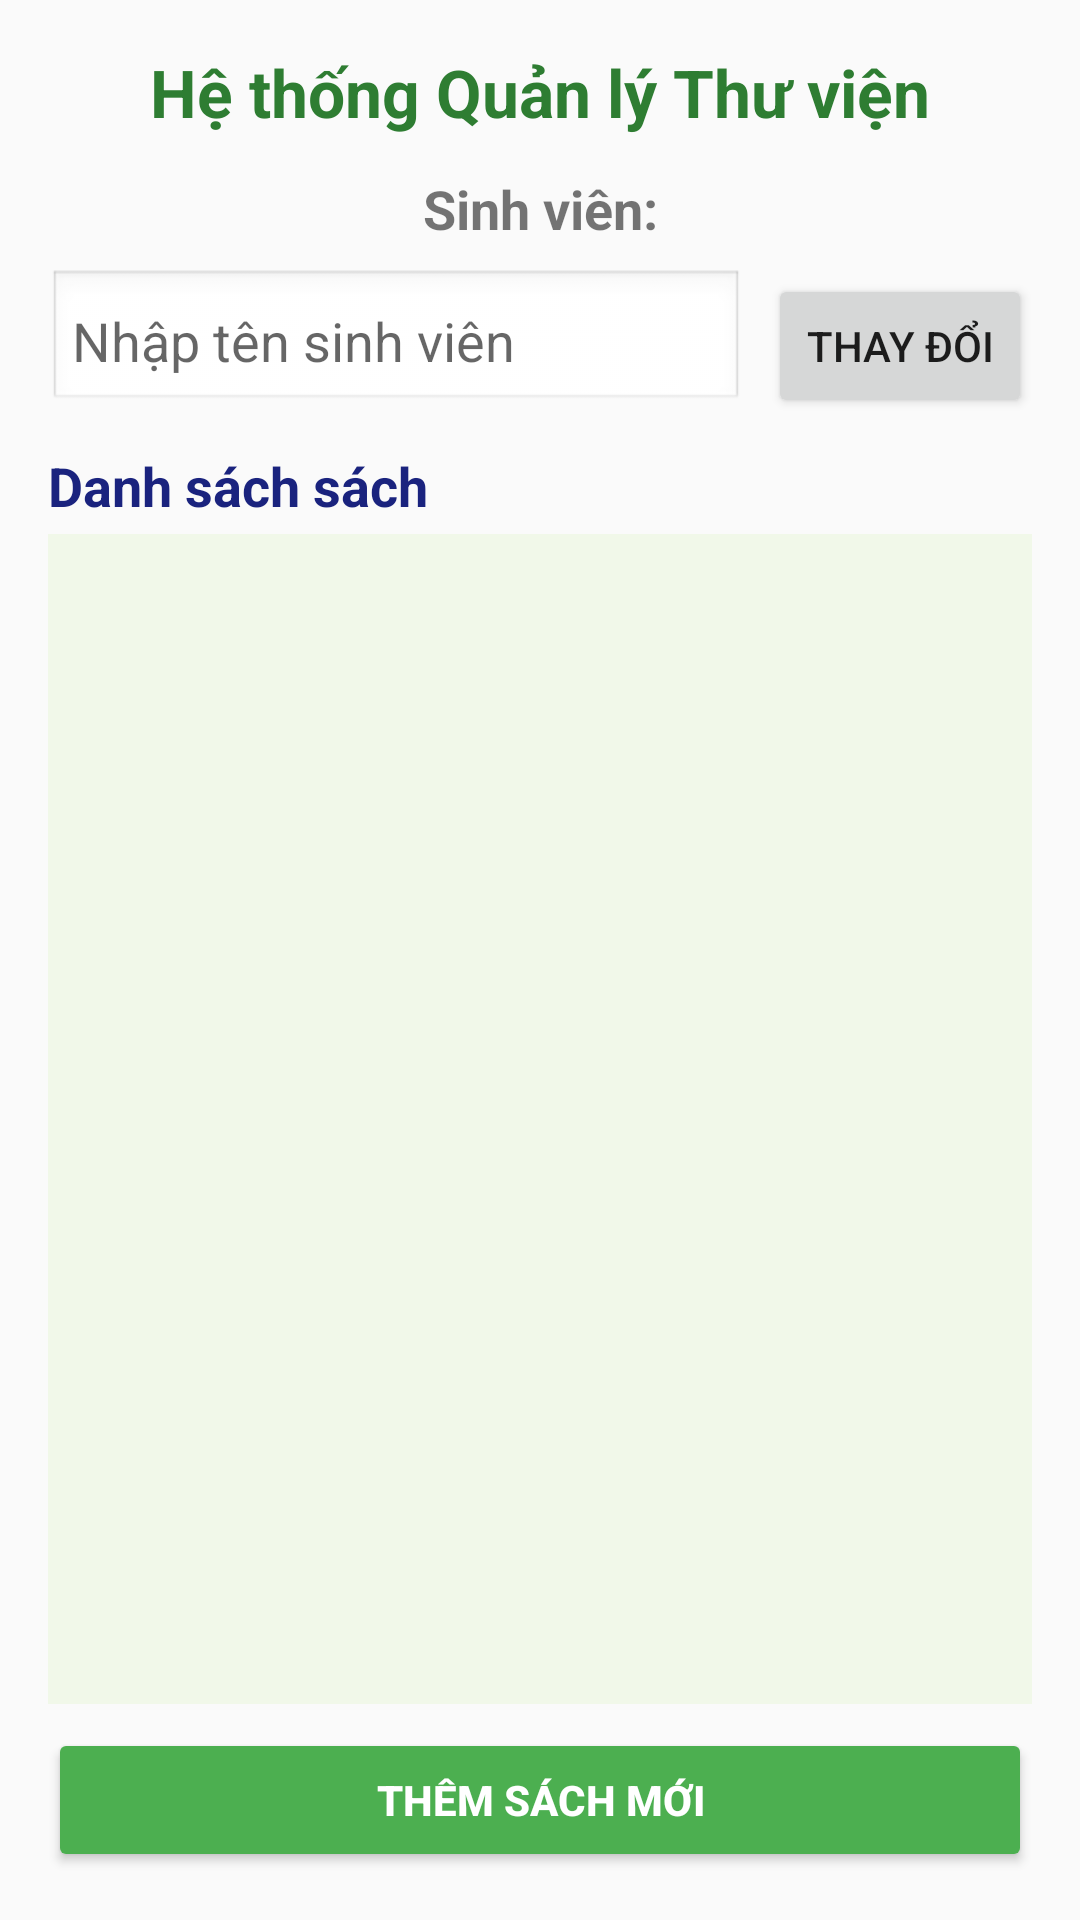

Layout XML and referenced resources for this Android screen:
<!-- AndroidManifest.xml: activity theme Theme.LibraryManager -->
<!-- res/layout/activity_main.xml -->
<?xml version="1.0" encoding="utf-8"?>
<LinearLayout xmlns:android="http://schemas.android.com/apk/res/android"
    xmlns:tools="http://schemas.android.com/tools"
    android:orientation="vertical"
    android:padding="16dp"
    android:layout_width="match_parent"
    android:layout_height="match_parent"
    tools:context=".MainActivity">

    
    <TextView
        android:id="@+id/tvTitle"
        android:layout_width="match_parent"
        android:layout_height="wrap_content"
        android:text="Hệ thống Quản lý Thư viện"
        android:textSize="22sp"
        android:textStyle="bold"
        android:gravity="center"
        android:textColor="#2E7D32"
        android:layout_marginBottom="12dp" />

    
    <TextView
        android:id="@+id/tvStudentLabel"
        android:layout_width="match_parent"
        android:layout_height="wrap_content"
        android:text="Sinh viên:"
        android:textSize="18sp"
        android:textStyle="bold"
        android:gravity="center"
        android:layout_marginBottom="8dp" />

    
    <LinearLayout
        android:orientation="horizontal"
        android:layout_width="match_parent"
        android:layout_height="wrap_content">

        <EditText
            android:id="@+id/etStudentName"
            android:hint="Nhập tên sinh viên"
            android:layout_weight="1"
            android:layout_width="0dp"
            android:layout_height="wrap_content"
            android:inputType="textPersonName"
            android:padding="8dp"
            android:background="@android:drawable/edit_text" />

        <Button
            android:id="@+id/btnChangeStudent"
            android:text="Thay đổi"
            android:layout_width="wrap_content"
            android:layout_height="wrap_content"
            android:layout_marginStart="8dp" />
    </LinearLayout>

    
    <TextView
        android:id="@+id/tvBookList"
        android:layout_width="match_parent"
        android:layout_height="wrap_content"
        android:text="Danh sách sách"
        android:textSize="18sp"
        android:textStyle="bold"
        android:textColor="#1A237E"
        android:layout_marginTop="12dp"
        android:layout_marginBottom="4dp" />

    
    <androidx.recyclerview.widget.RecyclerView
        android:id="@+id/rvBooks"
        android:layout_width="match_parent"
        android:layout_height="0dp"
        android:layout_weight="1"
        android:background="#F1F8E9"
        android:padding="8dp"
        tools:listitem="@layout/item_book" />

    
    <Button
        android:id="@+id/btnAddBook"
        android:text="Thêm sách mới"
        android:layout_width="match_parent"
        android:layout_height="wrap_content"
        android:layout_marginTop="8dp"
        android:backgroundTint="#4CAF50"
        android:textColor="#FFFFFF"
        android:textStyle="bold" />

</LinearLayout>
<!-- res/layout/item_book.xml (included above) -->
<CheckBox xmlns:android="http://schemas.android.com/apk/res/android"
    android:id="@+id/cbBook"
    android:layout_width="match_parent"
    android:layout_height="wrap_content"
    android:padding="8dp"
    android:text="Tên sách"/>
<!-- resources referenced by this layout -->
<resources>
  <style name="Theme.LibraryManager" parent="Theme.AppCompat.Light.NoActionBar">
          <item name="colorPrimary">@color/purple_500</item>
          <item name="colorPrimaryDark">@color/purple_700</item>
          <item name="colorAccent">@color/teal_200</item>
      </style>
  <!-- not gathered from this repository: default colours our renderer supplied (Android Studio template values) -->
  <color name="purple_500">#FF6200EE</color>
  <color name="purple_700">#FF3700B3</color>
  <color name="teal_200">#FF03DAC5</color>
</resources>
